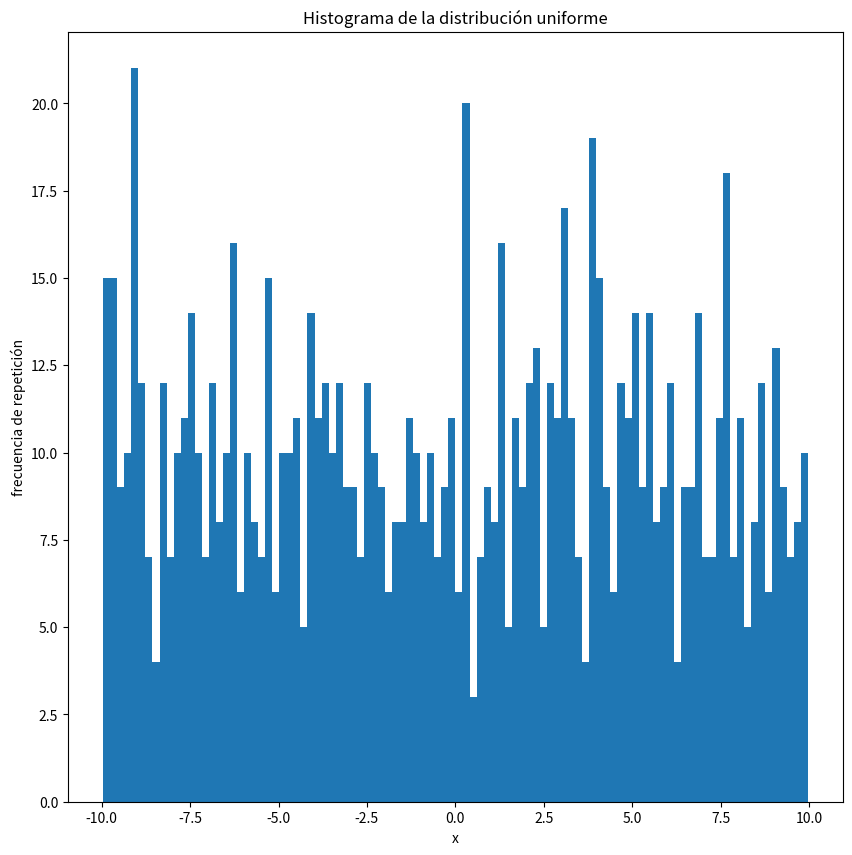
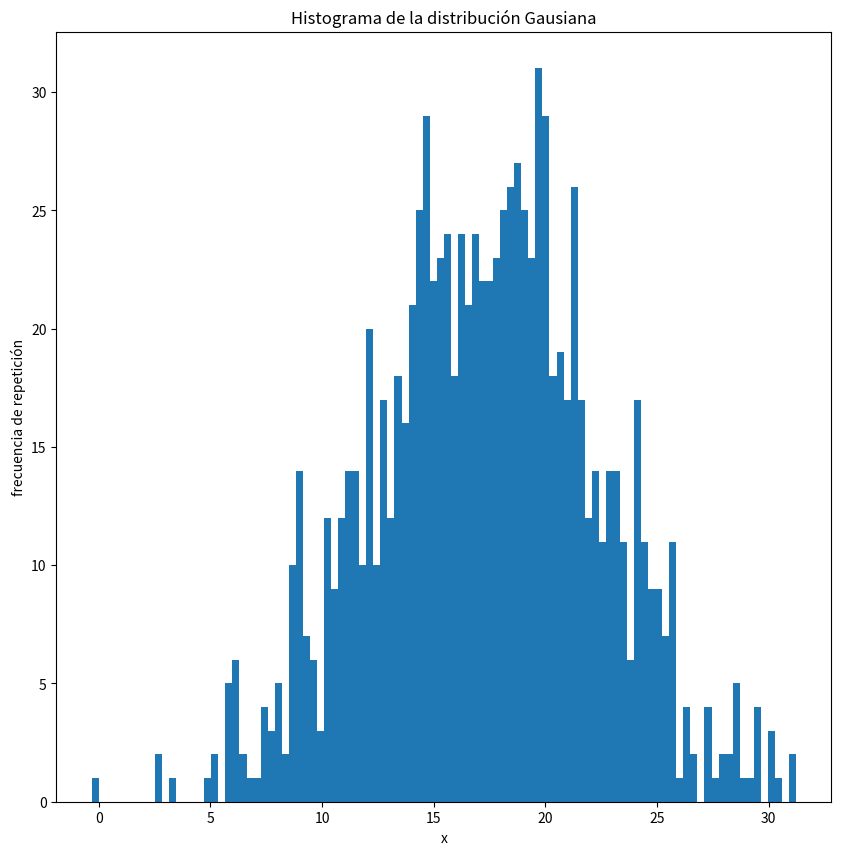
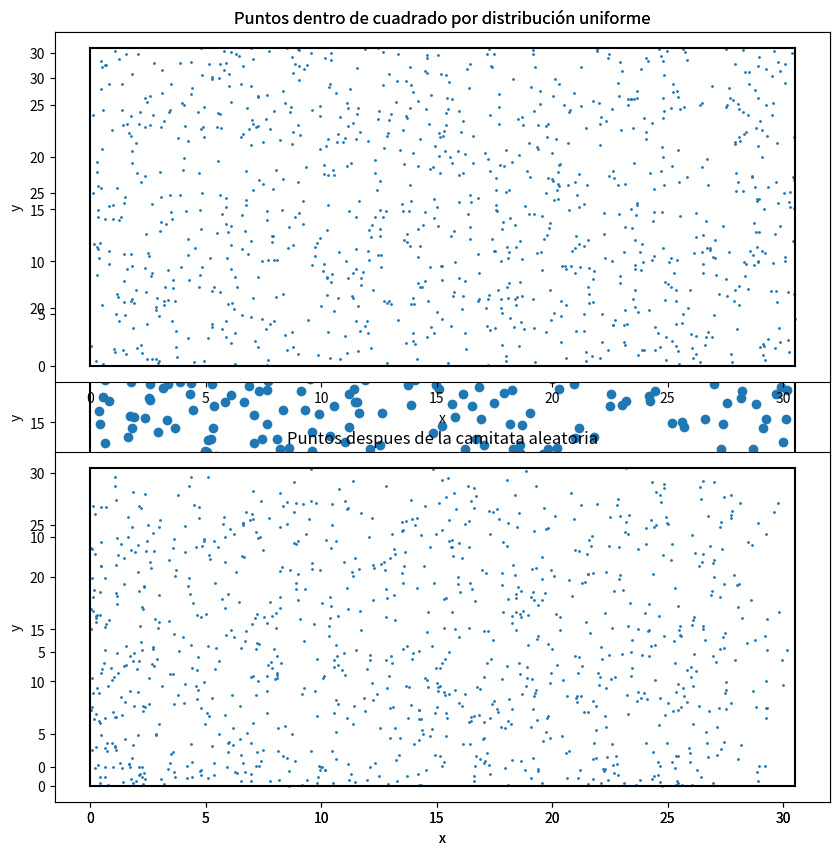
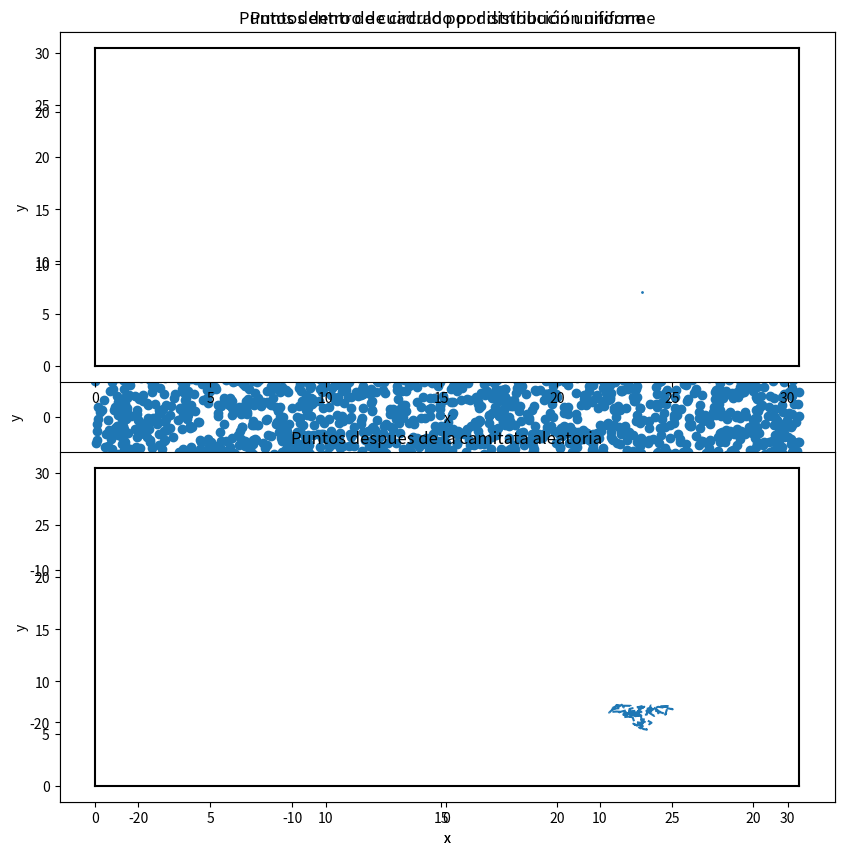
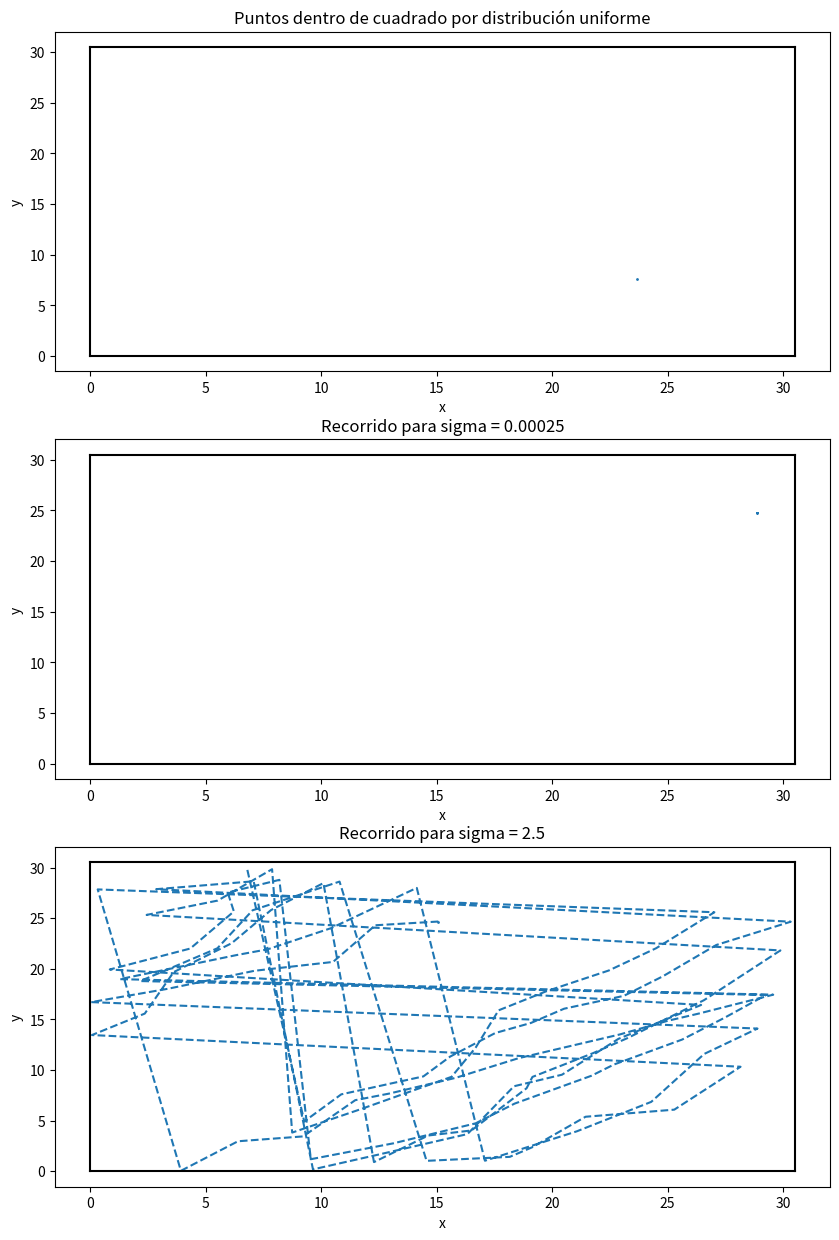
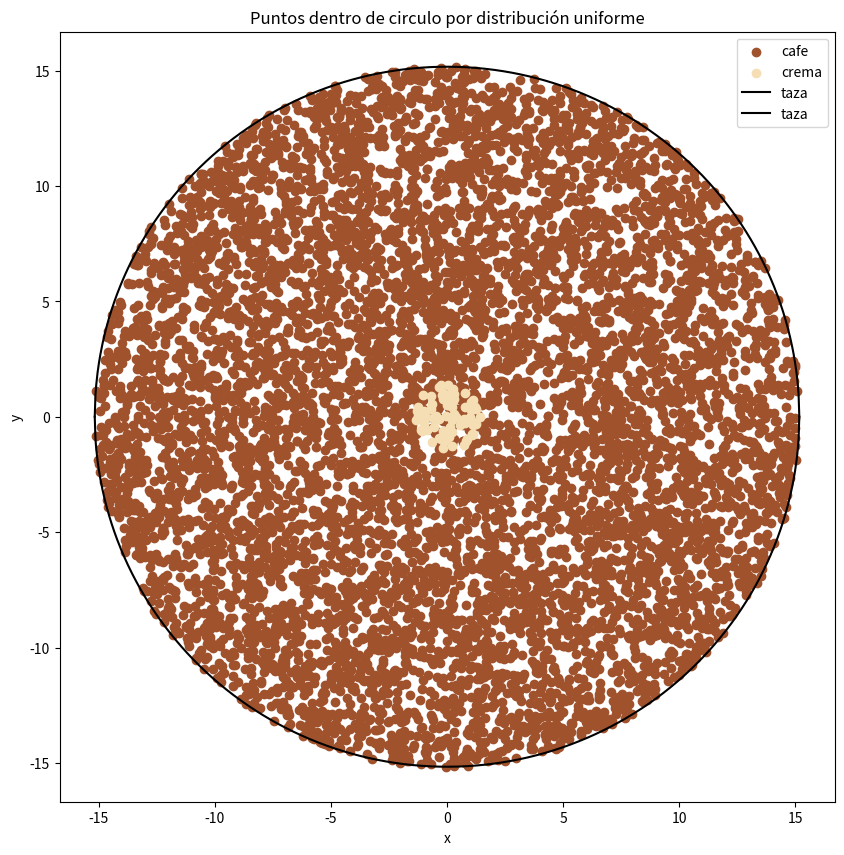
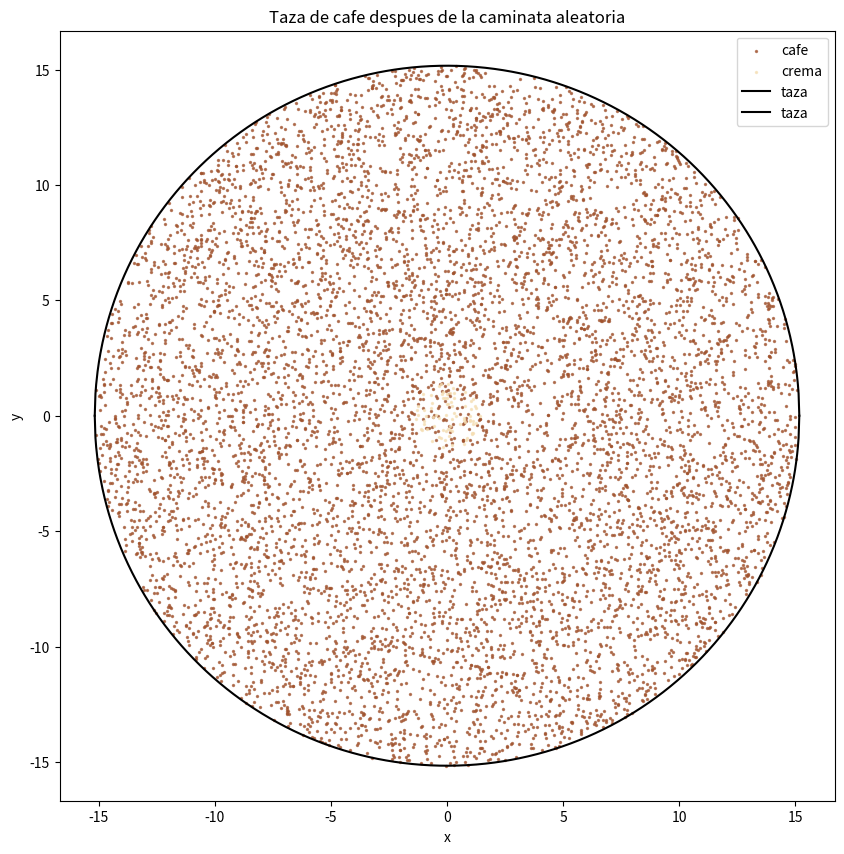

Here is the Python script that generated these plots, in order:
import numpy as np
import matplotlib.pyplot as plt

#Ejercicio 0
#Lean el capitulo 5 del Landau (ver el programa del curso).

#Ejercicio 1
# Usando los generadores de numeros aleatorios de numpy (https://docs.scipy.org/doc/numpy-1.15.1/reference/routines.random.html):
# a) Genere 1000 numeros aleatorios que sigan una distribucion uniforme y esten entre -10 y 10. Haga un histograma y guardelo sin mostrarlo en un archivo llamado uniforme.pdf
uniforme = np.random.uniform(-10,10,1000)
plt.figure(0,figsize = (10,10))
plt.hist(uniforme, bins = 100)
plt.title('Histograma de la distribución uniforme')
plt.xlabel('x')
plt.ylabel('frecuencia de repetición')
plt.savefig('uniforme.pdf')


# a) Genere 1000 numeros aleatorios que sigan una distribucion gausiana centrada en 17 y de sigma 5. Haga un histograma y guardelo sin mostrarlo en un archivo llamado gausiana.pdf
normal = np.random.normal(17,5,1000)
plt.figure(1,figsize = (10,10))
plt.hist(normal, bins = 100)
plt.title('Histograma de la distribución Gausiana')
plt.xlabel('x')
plt.ylabel('frecuencia de repetición')
plt.savefig('gausiana.pdf')

# Ejercicio 2
# Escriba un programa en Python que: 
# Genere puntos aleatorios distribuidos uniformemente dentro de un cuadrado de lado 30.5. Grafique sus puntos y guarde la grafica sin mostrarla en un archivo llamado cuadrado.pdf. 
unifomreX = np.random.uniform(0,30.5,1000)
unifomreY = np.random.uniform(0,30.5,1000)
x = [0,30.5]
y = [0,0]
superior = [30.5,30.5]
plt.figure(2,figsize = (10,10))
plt.scatter(unifomreX,unifomreY)
plt.plot(x,superior,c='black')
plt.plot(x,y,c='black')
plt.plot(superior,x,c='black')
plt.plot(y,x,c='black')
plt.title('Puntos dentro de cuadrado por distribución uniforme')
plt.xlabel('x')
plt.ylabel('y')
plt.savefig('cuadrado.pdf')

# Genere puntos aleatorios distribuidos uniformemente dentro de circulo de radio 23. Grafique sus puntos y guarde la grafica sin mostrarla en un archivo llamado circulo.pdf. 
x = np.linspace(-(23),23,1000)


unifomreX = np.random.uniform(-(23),23,10000)
unifomreY = np.random.uniform(-(23),23,10000)
i = np.where(unifomreX**2+unifomreY**2<=23**2)

plt.figure(3,figsize = (10,10))
plt.scatter(unifomreX[i],unifomreY[i])
plt.title('Puntos dentro de circulo por distribución uniforme')
plt.xlabel('x')
plt.ylabel('y')
plt.savefig('circulo.pdf')
# Ejercicio 3 
# Lean sobre caminatas aleatorias.


# Ejercicio 4
# Tome los puntos distribuidos aleatoriamente dentro del cuadrado y haga que cada punto siga una caminata aleatoria de 100 pasos. 
# La magnitud de los pasos de esta caminata debe seguir una distribucion gaussiana centrada en el punto y de sigma igual a 0.25
# Implemente condiciones de frontera periodicas: si un punto se "sale" de cuadrado por un lado, "entra" por el otro  

unifomreX = np.random.uniform(0,30.5,1000)
unifomreY = np.random.uniform(0,30.5,1000)
x = [0,30.5]
y = [0,0]
superior = [30.5,30.5]

plt.figure(2,figsize = (10,10))
plt.subplot(2,1,1)
plt.scatter(unifomreX,unifomreY, s=1)
plt.plot(x,superior,c='black')
plt.plot(x,y,c='black')
plt.plot(superior,x,c='black')
plt.plot(y,x,c='black')
plt.title('Puntos dentro de cuadrado por distribución uniforme')
plt.xlabel('x')
plt.ylabel('y')
# ---------------------------------------------------------------
#caminata aleatoria de los puntos
for i in range(0,100):    
    for j in range(0,1000):
        pasox = np.random.normal(0,0.25,1)
        pasoy = np.random.normal(0,0.25,1)
        if abs(unifomreX[j] + pasox) <= 30.5:
            unifomreX[j] = unifomreX[j] + pasox     
        else:
            if unifomreX[j]*pasox>0:
                unifomreX[j] = unifomreX[j] + pasox - 30.5
            else:
                unifomreX[j] = abs(unifomreX[j] + pasox)
        if abs(unifomreY[j] + pasoy) <= 30.5:
            unifomreY[j] = unifomreY[j] + pasoy          
        else:
            if unifomreY[j]*pasoy>0:
                unifomreY[j] = unifomreY[j] + pasoy - 30.5
            else:
                unifomreY[j] = abs(unifomreY[j] + pasoy)
        if unifomreX[j]<0:
            unifomreX[j] = abs(unifomreX[j])
        if unifomreY[j]<0:
            unifomreY[j] = abs(unifomreY[j])
           
        #print(unifomreX[j],pasox,'',unifomreY[j],pasoy)
#----------------------------------------------------------------
plt.subplot(2,1,2)
plt.scatter(unifomreX,unifomreY, s=1)
plt.plot(x,superior,c='black')
plt.plot(x,y,c='black')
plt.plot(superior,x,c='black')
plt.plot(y,x,c='black')
plt.title('Puntos despues de la camitata aleatoria')
plt.xlabel('x')
plt.ylabel('y')


plt.savefig('DistCaminata.pdf')


# Grafique la distribucion final de puntos y guarde dicha grafica sin mostrarla en un archivo llamado DistCaminata.pdf
# Grafique la caminata de UNO de sus puntos y guarde dicha grafica sin mostrarla en un archivo llamado puntoCaminata.pdf

unifomreX = np.random.uniform(0,30.5,1)
unifomreY = np.random.uniform(0,30.5,1)
x = [0,30.5]
y = [0,0]
superior = [30.5,30.5]

plt.figure(3,figsize = (10,10))
plt.subplot(2,1,1)
plt.scatter(unifomreX,unifomreY, s=1)
plt.plot(x,superior,c='black')
plt.plot(x,y,c='black')
plt.plot(superior,x,c='black')
plt.plot(y,x,c='black')
plt.title('Puntos dentro de cuadrado por distribución uniforme')
plt.xlabel('x')
plt.ylabel('y')
# ---------------------------------------------------------------
#caminata aleatoria de los puntos
caminatax = np.zeros(100)
caminatay = np.zeros(100)
for i in range(0,100):    
    
    pasox = np.random.normal(0,0.25,1)
    pasoy = np.random.normal(0,0.25,1)
    if abs(unifomreX + pasox) <= 30.5:
        unifomreX = unifomreX + pasox     
    else:
        if unifomreX*pasox>0:
            unifomreX = unifomreX + pasox - 30.5
        else:
            unifomreX = abs(unifomreX + pasox)
    if abs(unifomreY + pasoy) <= 30.5:
        unifomreY = unifomreY + pasoy          
    else:
        if unifomreY*pasoy>0:
            unifomreY = unifomreY + pasoy - 30.5
        else:
            unifomreY = abs(unifomreY + pasoy)
    if unifomreX<0:
        unifomreX = abs(unifomreX)
    if unifomreY<0:
        unifomreY = abs(unifomreY)
    caminatax[i] = unifomreX
    caminatay[i] = unifomreY
        #print(unifomreX[j],pasox,'',unifomreY[j],pasoy)
#----------------------------------------------------------------
plt.subplot(2,1,2)
plt.scatter(unifomreX,unifomreY, s=1)
plt.plot(caminatax,caminatay,'--')
plt.plot(x,superior,c='black')
plt.plot(x,y,c='black')
plt.plot(superior,x,c='black')
plt.plot(y,x,c='black')
plt.title('Puntos despues de la camitata aleatoria')
plt.xlabel('x')
plt.ylabel('y')


plt.savefig('puntoCaminata.pdf')
# Repita el proceso para sigma = 0.00025 y sigma= 2.5. Grafique la caminata de UNO de sus puntos para los distintos sigmas y guardela sin mostrarla en sigmaCaminata.pdf
unifomreX1 = np.random.uniform(0,30.5,1)
unifomreY1 = np.random.uniform(0,30.5,1)
unifomreX2 = np.random.uniform(0,30.5,1)
unifomreY2 = np.random.uniform(0,30.5,1)
x = [0,30.5]
y = [0,0]
superior = [30.5,30.5]

plt.figure(4,figsize = (10,15))
plt.subplot(3,1,1)
plt.scatter(unifomreX,unifomreY, s=1)
plt.plot(x,superior,c='black')
plt.plot(x,y,c='black')
plt.plot(superior,x,c='black')
plt.plot(y,x,c='black')
plt.title('Puntos dentro de cuadrado por distribución uniforme')
plt.xlabel('x')
plt.ylabel('y')
# ---------------------------------------------------------------
#caminata aleatoria de los puntos
caminatax1 = np.zeros(100)
caminatay1 = np.zeros(100)
caminatax2 = np.zeros(100)
caminatay2 = np.zeros(100)
for i in range(0,100):    
    
    pasox1 = np.random.normal(0,0.00025,1)
    pasoy1 = np.random.normal(0,0.00025,1)
    pasox2 = np.random.normal(2.5,1)
    pasoy2 = np.random.normal(2.5,1)
    if abs(unifomreX1 + pasox1) <= 30.5:
        unifomreX1 = unifomreX1 + pasox1     
    else:
        if unifomreX1*pasox1>0:
            unifomreX1 = unifomreX1+ pasox1 - 30.5
        else:
            unifomreX1 = abs(unifomreX1 + pasox1)
    if abs(unifomreY1 + pasoy1) <= 30.5:
        unifomreY1 = unifomreY1 + pasoy1          
    else:
        if unifomreY1*pasoy1>0:
            unifomreY1 = unifomreY1 + pasoy1 - 30.5
        else:
            unifomreY1 = abs(unifomreY1 + pasoy1)
    if unifomreX1<0:
        unifomreX1 = abs(unifomreX1)
    if unifomreY1<0:
        unifomreY1 = abs(unifomreY1)
    caminatax1[i] = unifomreX1
    caminatay1[i] = unifomreY1
    
    
    if abs(unifomreX2 + pasox2) <= 30.5:
        unifomreX2 = unifomreX2 + pasox2     
    else:
        if unifomreX2*pasox2>0:
            unifomreX2 = unifomreX2 + pasox2 - 30.5
        else:
            unifomreX2 = abs(unifomreX2 + pasox2)
    if abs(unifomreY2 + pasoy2) <= 30.5:
        unifomreY2 = unifomreY2 + pasoy2          
    else:
        if unifomreY2*pasoy2>0:
            unifomreY2 = unifomreY2 + pasoy2 - 30.5
        else:
            unifomreY2 = abs(unifomreY2 + pasoy2)
    if unifomreX2<0:
        unifomreX2 = abs(unifomreX2)
    if unifomreY2<0:
        unifomreY2 = abs(unifomreY2)
    caminatax2[i] = unifomreX2
    caminatay2[i] = unifomreY2
        #print(unifomreX[j],pasox,'',unifomreY[j],pasoy)
#----------------------------------------------------------------
plt.subplot(3,1,2)
plt.scatter(unifomreX1,unifomreY1, s=1)
plt.plot(caminatax1,caminatay1,'--')
plt.plot(x,superior,c='black')
plt.plot(x,y,c='black')
plt.plot(superior,x,c='black')
plt.plot(y,x,c='black')
plt.title('Recorrido para sigma = 0.00025')
plt.xlabel('x')
plt.ylabel('y')

plt.subplot(3,1,3)
plt.scatter(unifomreX2,unifomreY2, s=1)
plt.plot(caminatax2,caminatay2,'--')
plt.plot(x,superior,c='black')
plt.plot(x,y,c='black')
plt.plot(superior,x,c='black')
plt.plot(y,x,c='black')
plt.title('Recorrido para sigma = 2.5')
plt.xlabel('x')
plt.ylabel('y')

plt.savefig('sigmaCaminata.pdf')
# Repita el proceso para condiciones abiertas: si un punto se "sale" del cuadrado deja de ser considerado en la simulacion.

# Si le queda tiempo puede:

##################################################################################################################################################################
############################################################ Ejercicio  ##########################################################################
##################################################################################################################################################################

#difusion: una gota de crema en un Cafe.
#
#Condiciones iniciales:
#Cafe: 10000 particulas distribuidas uniformemente dentro de un circulo de radio igual a raiz de 230
#Crema: 100 particulas distribuidas uniformemente dentro de un circulo de radio igual a raiz de 2

#
#Nota: si su codigo se esta demorando mucho en correr, puede usar 1000 particulas de cafe en vez de 10000.
#
# 1) Haga una grafica de las condiciones iniciales donde los dos tipos de particulas tengan distintos colores. Guarde dicha grafica sin mostrarla en CafeLecheIni.pdf
x = np.linspace(-(230.0**0.5),230.0**0.5,1000)
y = (230.0-x**2)**0.5

uniformeXGrande = np.random.uniform(-(230.0**0.5),230**0.5,10000)
uniformeYGrande = np.random.uniform(-(230.0**0.5),230**0.5,10000)
p = np.where(uniformeXGrande**2+uniformeYGrande**2<=230)
uniformeXGrande = uniformeXGrande[p]
uniformeYGrande = uniformeYGrande[p]

uniformeXPequeno = np.random.uniform(-(2**0.5),2**0.5,100)
uniformeYPequeno = np.random.uniform(-(2**0.5),2**0.5,100)
k = np.where(uniformeXPequeno**2+uniformeYPequeno**2<=2)
uniformeXPequeno = uniformeXPequeno[k]
uniformeYPequeno = uniformeYPequeno[k]

plt.figure(5,figsize = (10,10))
plt.scatter(uniformeXGrande,uniformeYGrande,c = 'sienna',label ='cafe')
plt.scatter(uniformeXPequeno,uniformeYPequeno, c= 'wheat',label= 'crema')
plt.plot(x,y,x,-y,c='black',label ='taza')
plt.title('Puntos dentro de circulo por distribución uniforme')
plt.xlabel('x')
plt.ylabel('y')
plt.legend(loc=0)
plt.savefig('CafeLecheIni.pdf')
#
#2) Todas las particulas deben hacer una caminata aleatoria de 1000 pasos. Los pasos en las coordenadas x y deben seguir una distribucion gausiana de sigma 2.5. Si va a usar coordenadas polares elija un sigma apropiado.
#

    
#3) Condiciones de frontera: implemente unas condiciones tales que si la particulas "sale" del circulo, usted vuelva a dar el paso. Si no puede implementar solo las condiciones antes descritas, debe al menos escribir comentarios explicando que hace cada linea de codigo de las condiciones propuestas (comentado abajo)
#

# 4) Haga una grafica de las posiciones finales de las particulas despues de la caminata donde los dos tipos de particulas tengan distintos colores. Guarde dicha grafica sin mostrarla en CafeLecheFin.pdf
#


#---------------------------------------------------------
# NOTA: Esta implementación es funciónal, el problema es que se demora 10 siglos :'(
#---------------------------------------------------------
#pasoXGrande = np.random.normal(0,2.5,len(uniformeXGrande))
#pasoYGrande = np.random.normal(0,2.5,len(uniformeYGrande))
#pasoXPequeno = np.random.normal(0,2.5,len(uniformeXPequeno))
#pasoYPequeno = np.random.normal(0,2.5,len(uniformeYPequeno))

#for i in range (0,100):
#    while (np.shape(np.where((uniformeXGrande + pasoXGrande)**2 + (uniformeYGrande + pasoYGrande)**2 < 230**0.5))[1]<len(uniformeXGrande)):
#        pasoXGrande = np.random.normal(0,2.5,len(uniformeXGrande))
#        pasoYGrande = np.random.normal(0,2.5,len(uniformeYGrande))
#    
#    while np.shape(np.where((uniformeXPequeno + pasoXPequeno)**2 + (uniformeYPequeno + pasoYPequeno)**2 < 230**0.5))[1]<len(uniformeXPequeno):
#        pasoXPequeno = np.random.normal(0,2.5,len(uniformeXPequeno))
#        pasoYPequeno = np.random.normal(0,2.5,len(uniformeYPequeno))
#    
#    uniformeXGrande = uniformeXGrande + pasoXGrande
#    uniformeYGrande = uniformeYGrande + pasoYGrande
#    uniformeXPequeno = uniformeXPequeno + pasoXPequeno
#    uniformeYPequeno = uniformeYPequeno + pasoYPequeno

for i in range (0,100):
    indexcafe=np.where((uniformeXGrande**2+uniformeYGrande**2)>230)
    indexcrema=np.where((uniformeXPequeno**2+uniformeYPequeno**2)>230)
    while(len(indexcafe[0])>1):
        uniformeXGrande[indexcafe]=uniformeXGrande[indexcafe] + np.random.normal(0,2.5)
        uniformeYGrande[indexcafe]=uniformeYGrande[indexcafe] + np.random.normal(0,2.5)
        indexcafe=np.where((uniformeXGrande**2+uniformeYGrande**2)>=230)
    while(len(indexcrema[0])>1):
        uniformeXPequeno[indexcrema]=uniformeXPequeno[indexcrema] + np.random.normal(0,2.5)
        uniformeYPequeno[indexcrema]=uniformeYPequeno[indexcrema] + np.random.normal(0,2.5)
        indexcrema=np.where((uniformeXPequeno**2+uniformeYPequeno**2)>=230)

plt.figure(6,figsize = (10,10))
plt.scatter(uniformeXGrande,uniformeYGrande,c = 'sienna',label ='cafe',s=2,alpha=0.7)
plt.scatter(uniformeXPequeno,uniformeYPequeno, c= 'wheat',label= 'crema',s=2,alpha =0.7)
plt.plot(x,y,x,-y,c='black',label ='taza')
plt.title('Taza de cafe despues de la caminata aleatoria')
plt.xlabel('x')
plt.ylabel('y')
plt.legend(loc=0)
plt.savefig('CafeLecheFin.pdf')


import numpy as np
import matplotlib.pylab as plt


#Una posible implementacion de condiciones de frontera. Trate de hacer la suya propia sin usar esta. 
#Si usa esta (obtiene menos puntos) debe comentar cada una de las lineas explicando en palabras que hace el codigo. Debe tambien naturalmente usar los nombres de variables que uso en el resto de su codigo propio.
# 



	
